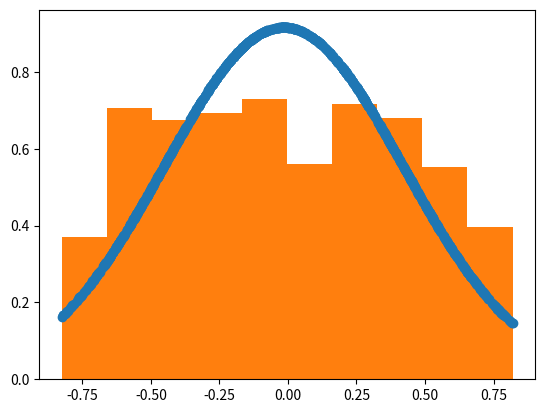

Source code (Python):
import numpy as np
import math
import random
import matplotlib.pyplot as plt
import scipy.stats as stats
import pylab as pl
arr1 = []
arr2 = []
arrgauss=[]
i=0
j=0
while i < 1000:
    arr1.append(random.random())
    i+=1
while j < 1000:
    arr2.append(random.random())
    j+=1
i=0
j=0
while i < 1000 and j < 1000:
    arrgauss.append(((math.log1p(arr1[i]))**(1/2))*(math.sin(2*math.pi*arr2[j])))
    i+=1
    j+=1

arrgauss = sorted(arrgauss)
fit = stats.norm.pdf(arrgauss, np.mean(arrgauss), np.std(arrgauss))
pl.plot(arrgauss,fit,'-o')
pl.hist(arrgauss,density=True)
pl.show()
print(arrgauss)

    
    
    
